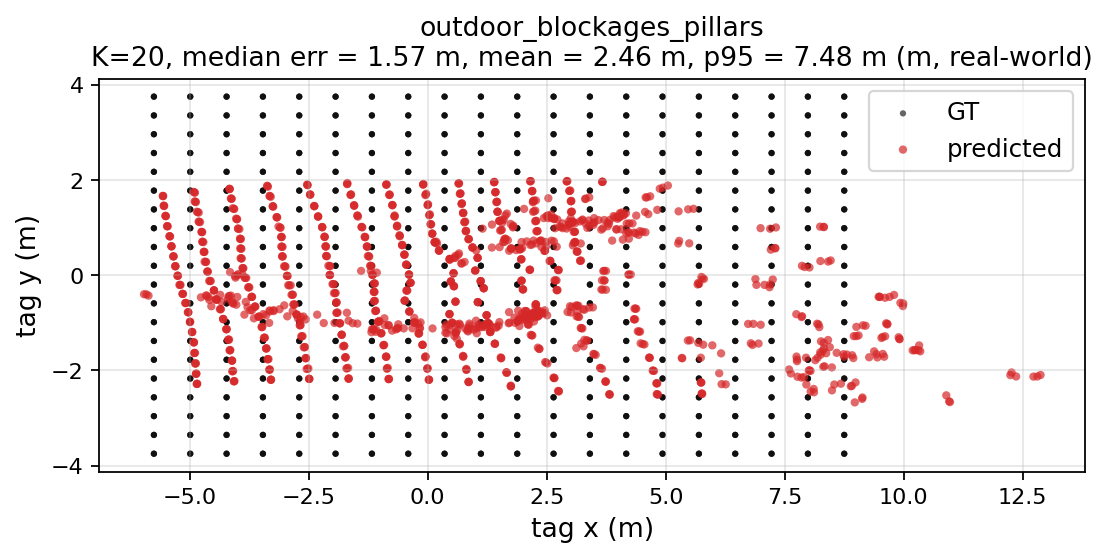

Data behind this chart, as committed beside it:
gt_x, gt_y, pred_x, pred_y, err_m
-5.75, -3.75, -4.84, -2.28, 1.728
-5.75, -3.75, -4.847, -2.283, 1.723
-5.75, -3.75, -4.85, -2.285, 1.72
-4.987, -3.75, -4.072, -2.229, 1.775
-4.987, -3.75, -4.059, -2.225, 1.785
-4.987, -3.75, -4.068, -2.229, 1.777
-4.224, -3.75, -3.295, -2.196, 1.81
-4.224, -3.75, -3.292, -2.196, 1.812
-4.224, -3.75, -3.29, -2.197, 1.812
-3.461, -3.75, -2.489, -2.179, 1.848
-3.461, -3.75, -2.489, -2.178, 1.848
-3.461, -3.75, -2.486, -2.178, 1.85
-2.697, -3.75, -1.662, -2.173, 1.886
-2.697, -3.75, -1.661, -2.174, 1.886
-2.697, -3.75, -1.657, -2.17, 1.892
-1.934, -3.75, -0.8150, -2.18, 1.928
-1.934, -3.75, -0.8233, -2.184, 1.92
-1.934, -3.75, -0.8142, -2.181, 1.928
-1.171, -3.75, 0.0219, -2.2, 1.956
-1.171, -3.75, 0.0294, -2.196, 1.964
-1.171, -3.75, 0.0279, -2.193, 1.965
-0.4079, -3.75, 0.8608, -2.246, 1.967
-0.4079, -3.75, 0.8578, -2.24, 1.97
-0.4079, -3.75, 0.8610, -2.239, 1.973
0.3553, -3.75, 1.746, -2.32, 1.994
0.3553, -3.75, 1.749, -2.333, 1.988
0.3553, -3.75, 1.748, -2.337, 1.984
1.118, -3.75, 2.755, -2.437, 2.098
1.118, -3.75, 2.738, -2.432, 2.088
1.118, -3.75, 2.755, -2.44, 2.096
1.882, -3.75, 3.819, -2.506, 2.303
1.882, -3.75, 3.815, -2.498, 2.304
1.882, -3.75, 3.825, -2.511, 2.305
2.645, -3.75, 4.813, -2.498, 2.504
2.645, -3.75, 4.84, -2.512, 2.52
2.645, -3.75, 4.819, -2.501, 2.508
3.408, -3.75, 5.766, -2.494, 2.672
3.408, -3.75, 5.755, -2.485, 2.667
3.408, -3.75, 5.761, -2.49, 2.67
4.171, -3.75, 8.042, -2.012, 4.243
4.171, -3.75, 8.006, -2.005, 4.214
4.171, -3.75, 8.02, -1.997, 4.229
4.934, -3.75, 8.189, -1.735, 3.828
4.934, -3.75, 7.948, -1.734, 3.626
4.934, -3.75, 8.141, -1.785, 3.761
5.697, -3.75, -1.092, -1.189, 7.256
5.697, -3.75, -0.1988, -1.022, 6.497
5.697, -3.75, -0.6229, -1.112, 6.849
6.46, -3.75, 8.115, -2.46, 2.098
6.46, -3.75, 8.045, -2.442, 2.055
6.46, -3.75, 8.108, -2.39, 2.137
7.224, -3.75, 8.681, -2.28, 2.07
7.224, -3.75, 8.492, -2.419, 1.839
7.224, -3.75, 8.541, -2.296, 1.962
7.987, -3.75, 9.133, -2.569, 1.645
7.987, -3.75, 9.126, -2.599, 1.62
7.987, -3.75, 8.972, -2.672, 1.46
8.75, -3.75, 2.235, -0.7871, 7.157
8.75, -3.75, 2.312, -0.8722, 7.052
8.75, -3.75, 2.203, -0.7909, 7.184
... 1,140 more rows
